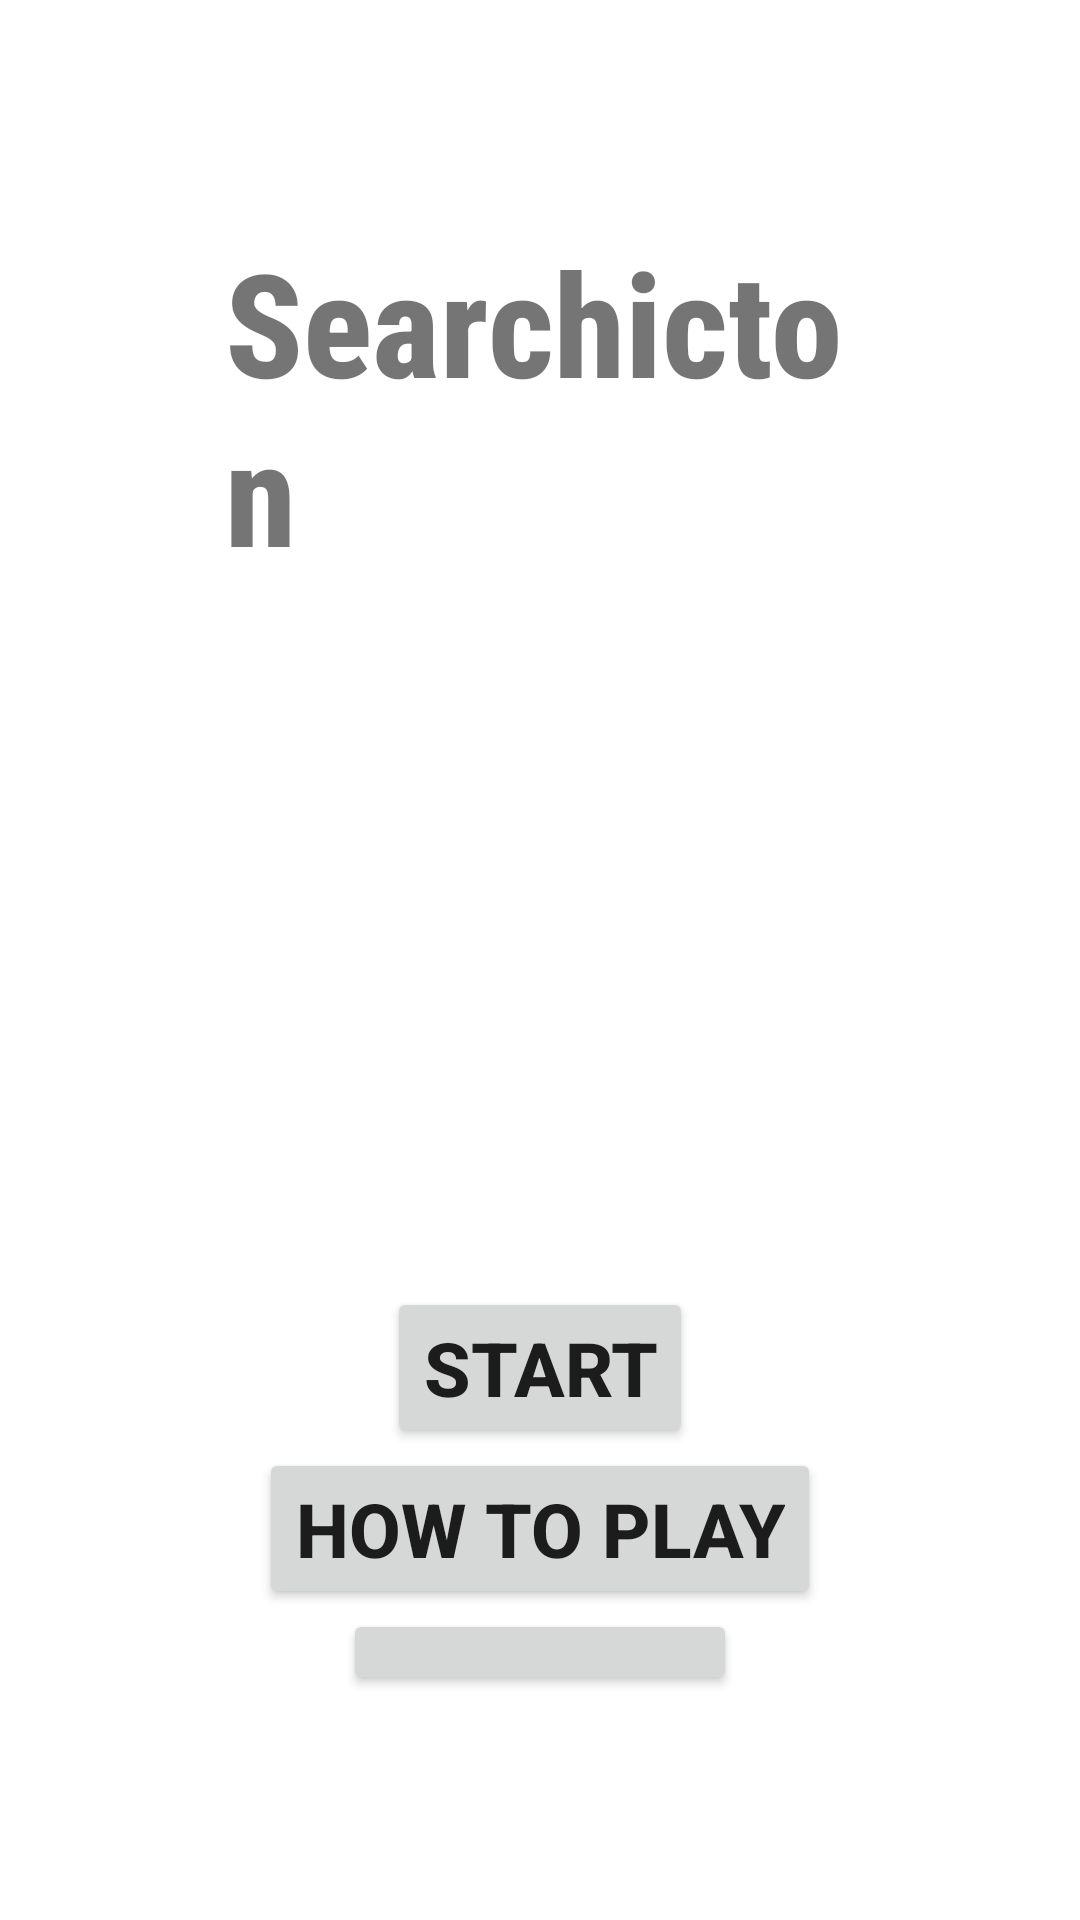

Reconstruct the res/layout file that produces this screen, plus the resources it refers to.
<!-- AndroidManifest.xml: application theme Theme.Searchicton -->
<!-- res/layout/activity_startup_menu.xml -->
<?xml version="1.0" encoding="utf-8"?>
<androidx.constraintlayout.widget.ConstraintLayout xmlns:android="http://schemas.android.com/apk/res/android"
    xmlns:app="http://schemas.android.com/apk/res-auto"
    xmlns:tools="http://schemas.android.com/tools"
    android:layout_width="match_parent"
    android:layout_height="match_parent"
    android:background="@drawable/start_menu_background"
    tools:context=".ui.StartupMenu">

    <LinearLayout
        android:layout_width="match_parent"
        android:layout_height="match_parent"
        android:gravity="center"
        android:orientation="vertical"
        android:padding="75dp">

        <TextView
            android:layout_width="wrap_content"
            android:layout_height="wrap_content"
            android:fontFamily="sans-serif-condensed-medium"
            android:text="Searchicton"
            android:layout_marginBottom="700px"
            android:textSize="48sp"
            android:textStyle="bold" />

        <Button
            android:id="@+id/menu_start"
            android:layout_width="wrap_content"
            android:layout_height="wrap_content"
            android:layout_centerHorizontal="true"

            android:text="Start"
            android:textSize="25sp"
            android:textStyle="bold" />

        <Button
            android:id="@+id/menu_instructions"
            android:layout_width="wrap_content"
            android:layout_height="wrap_content"
            android:layout_below="@id/menu_start"
            android:layout_centerHorizontal="true"

            android:text="How To Play"
            android:textSize="25sp"
            android:textStyle="bold" />

        <Button
            android:id="@+id/menu_options"
            android:layout_width="wrap_content"
            android:layout_height="wrap_content"
            android:layout_below="@id/menu_instructions"
            android:layout_centerHorizontal="true"

            android:text="Options"
            android:textSize="25sp"
            android:textStyle="bold" />

    </LinearLayout>

</androidx.constraintlayout.widget.ConstraintLayout>
<!-- resources referenced by this layout -->
<resources>
  <style name="Theme.Searchicton" parent="Theme.MaterialComponents.DayNight.DarkActionBar">
          
          <item name="colorPrimary">@color/purple_500</item>
          <item name="colorPrimaryVariant">@color/purple_700</item>
          <item name="colorOnPrimary">@color/white</item>
          
          <item name="colorSecondary">@color/teal_200</item>
          <item name="colorSecondaryVariant">@color/teal_700</item>
          <item name="colorOnSecondary">@color/black</item>
          
          <item name="android:statusBarColor" tools:targetApi="l">?attr/colorPrimaryVariant</item>
          
      </style>
  <!-- not gathered from this repository: default colours our renderer supplied (Android Studio template values) -->
  <color name="purple_500">#FF6200EE</color>
  <color name="purple_700">#FF3700B3</color>
  <color name="teal_200">#FF03DAC5</color>
  <color name="teal_700">#FF018786</color>
  <color name="black">#FF000000</color>
  <color name="white">#FFFFFFFF</color>
</resources>
